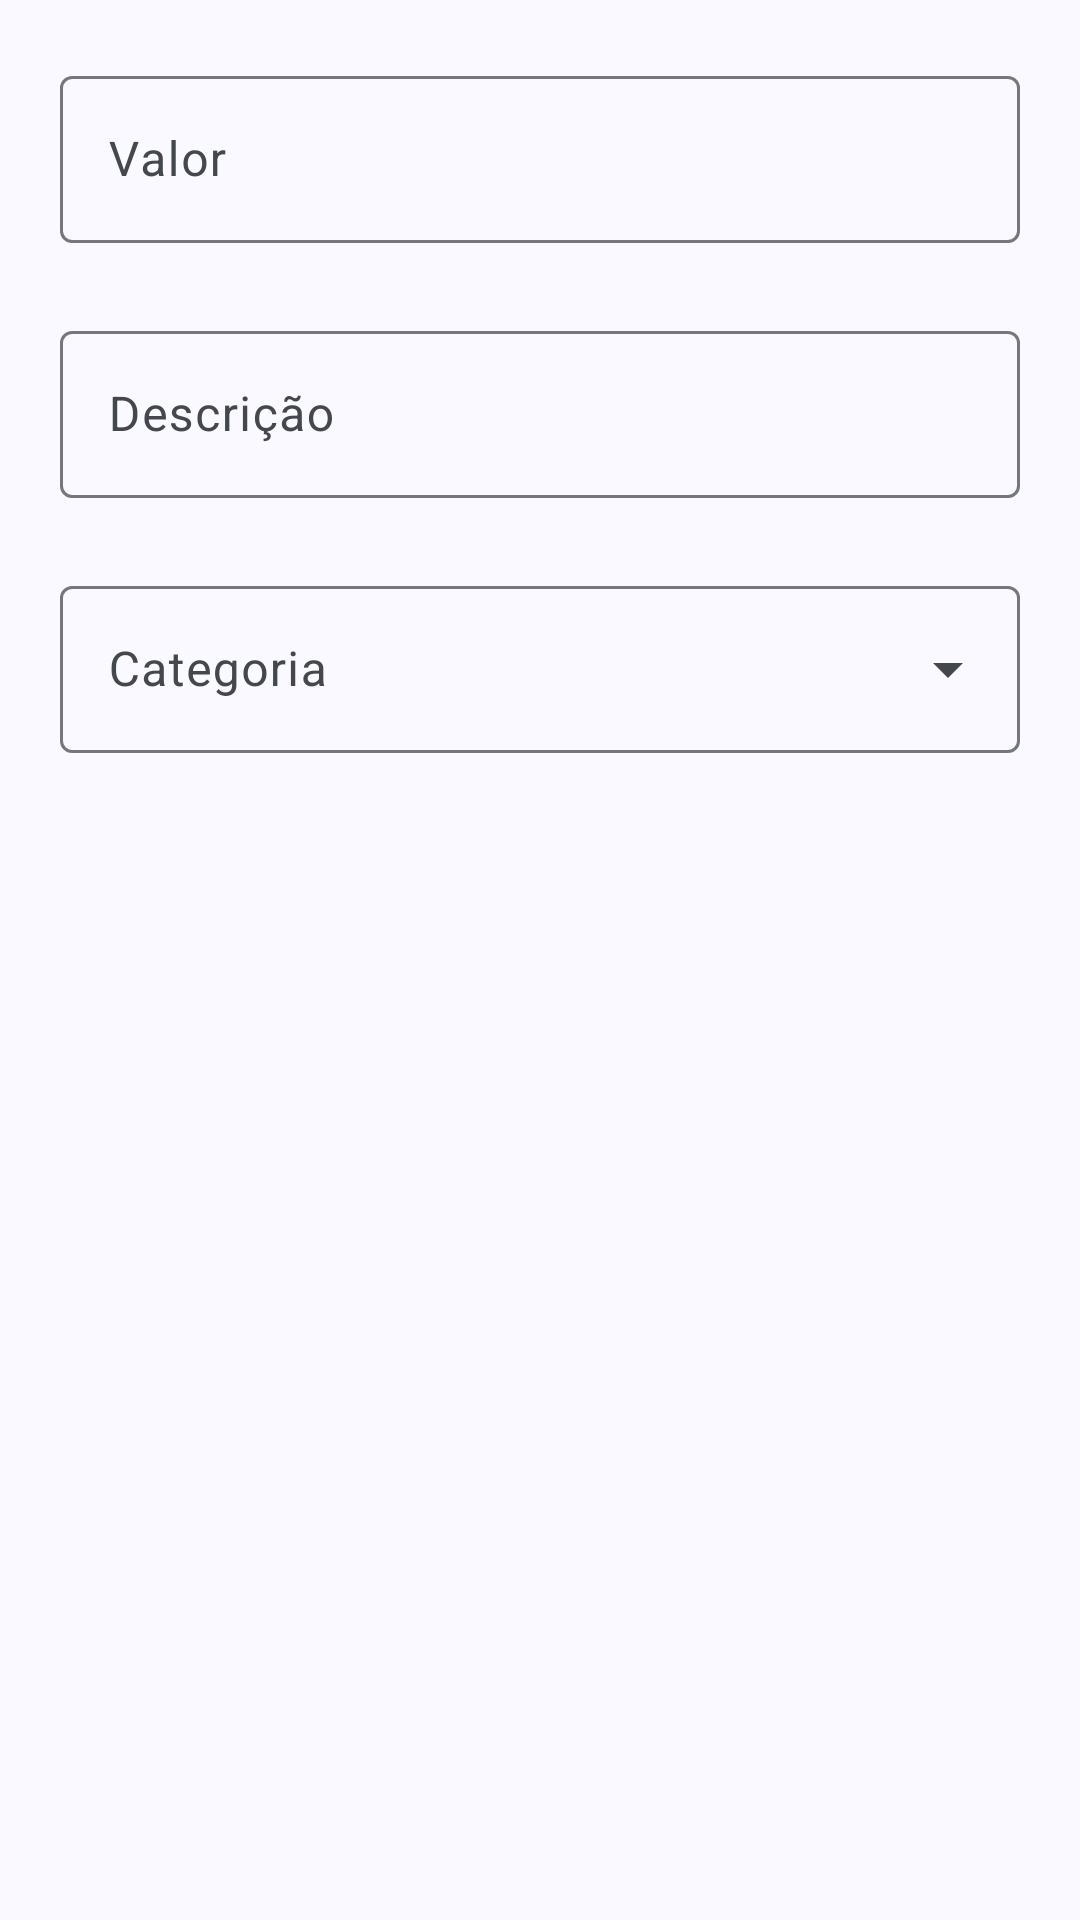

Write the Android layout XML for this screen, with the resource values it uses.
<!-- AndroidManifest.xml: application theme Theme.DomesticBudget -->
<!-- res/layout/custom_alert_gastos_edt.xml -->
<?xml version="1.0" encoding="utf-8"?>
<androidx.constraintlayout.widget.ConstraintLayout xmlns:android="http://schemas.android.com/apk/res/android"
    xmlns:app="http://schemas.android.com/apk/res-auto"
    xmlns:tools="http://schemas.android.com/tools"
    android:id="@+id/constraint_edit_gastos"
    android:layout_width="match_parent"
    android:layout_height="wrap_content"
    android:orientation="vertical"
    android:padding="20dp">

    <com.google.android.material.textfield.TextInputLayout
        android:id="@+id/containerValorEditGastos"
        android:layout_width="0dp"
        android:layout_height="wrap_content"
        android:hint="Valor"
        app:layout_constraintEnd_toEndOf="parent"
        app:endIconMode="clear_text"
        app:layout_constraintHorizontal_bias="0.5"
        app:layout_constraintStart_toStartOf="parent"
        app:layout_constraintTop_toTopOf="parent">

        <com.google.android.material.textfield.TextInputEditText
            android:id="@+id/InputValorEditGastos"
            android:layout_width="match_parent"
            android:layout_height="wrap_content"
            android:inputType="number" />
    </com.google.android.material.textfield.TextInputLayout>

    <com.google.android.material.textfield.TextInputLayout
        android:id="@+id/ContainerDescricaoEditGastos"
        android:layout_width="0dp"
        android:layout_height="wrap_content"
        android:layout_marginTop="24dp"
        android:hint="Descrição"
        app:layout_constraintEnd_toEndOf="parent"
        app:layout_constraintHorizontal_bias="0.5"
        app:layout_constraintStart_toStartOf="parent"
        app:endIconMode="clear_text"
        app:layout_constraintTop_toBottomOf="@+id/containerValorEditGastos">

        <com.google.android.material.textfield.TextInputEditText
            android:id="@+id/InputDescricaoEditGastos"
            android:layout_width="match_parent"
            android:layout_height="wrap_content" />
    </com.google.android.material.textfield.TextInputLayout>

    <com.google.android.material.textfield.TextInputLayout
        android:id="@+id/containerEditarCategoria"
        style="@style/Widget.Material3.TextInputLayout.OutlinedBox.Dense.ExposedDropdownMenu"
        android:layout_width="0dp"
        android:layout_height="wrap_content"
        android:layout_marginTop="24dp"
        android:hint="Categoria"
        app:layout_constraintEnd_toEndOf="parent"
        app:layout_constraintHorizontal_bias="0.5"
        app:layout_constraintStart_toStartOf="parent"
        app:layout_constraintTop_toBottomOf="@+id/ContainerDescricaoEditGastos">

        <AutoCompleteTextView
            android:id="@+id/inputEditarCategoria"
            style="@style/Widget.Material3.AutoCompleteTextView.OutlinedBox"
            android:layout_width="match_parent"
            android:layout_height="wrap_content"
            android:dropDownWidth="wrap_content"
            android:dropDownHeight="wrap_content"
            android:inputType="none"
            app:dropDownBackgroundTint="@color/md_theme_inverseOnSurface" />
    </com.google.android.material.textfield.TextInputLayout>

</androidx.constraintlayout.widget.ConstraintLayout>
<!-- resources referenced by this layout -->
<resources>
  <color name="md_theme_inverseOnSurface">#F0F0F7</color>
  <style name="Theme.DomesticBudget" parent="Base.Theme.DomesticBudget" />
  <color name="md_theme_primary">#415F91</color>
  <color name="md_theme_onPrimary">#FFFFFF</color>
  <color name="md_theme_primaryContainer">#D6E3FF</color>
  <color name="md_theme_onPrimaryContainer">#001B3E</color>
  <color name="md_theme_secondary">#565F71</color>
  <color name="md_theme_onSecondary">#FFFFFF</color>
  <color name="md_theme_secondaryContainer">#DAE2F9</color>
  <color name="md_theme_onSecondaryContainer">#131C2B</color>
  <color name="md_theme_tertiary">#705575</color>
  <color name="md_theme_onTertiary">#FFFFFF</color>
  <color name="md_theme_tertiaryContainer">#FAD8FD</color>
  <color name="md_theme_onTertiaryContainer">#28132E</color>
  <color name="md_theme_error">#BA1A1A</color>
  <color name="md_theme_onError">#FFFFFF</color>
  <color name="md_theme_errorContainer">#FFDAD6</color>
  <color name="md_theme_onErrorContainer">#410002</color>
  <color name="md_theme_background">#F9F9FF</color>
  <color name="md_theme_onBackground">#191C20</color>
  <color name="md_theme_surface">#F9F9FF</color>
  <color name="md_theme_onSurface">#191C20</color>
  <color name="md_theme_surfaceVariant">#E0E2EC</color>
  <color name="md_theme_onSurfaceVariant">#44474E</color>
  <color name="md_theme_outline">#74777F</color>
  <color name="md_theme_outlineVariant">#C4C6D0</color>
  <color name="md_theme_inverseSurface">#2E3036</color>
  <color name="md_theme_inversePrimary">#AAC7FF</color>
  <color name="md_theme_primaryFixed">#D6E3FF</color>
  <color name="md_theme_onPrimaryFixed">#001B3E</color>
  <color name="md_theme_primaryFixedDim">#AAC7FF</color>
  <color name="md_theme_onPrimaryFixedVariant">#284777</color>
  <color name="md_theme_secondaryFixed">#DAE2F9</color>
  <color name="md_theme_onSecondaryFixed">#131C2B</color>
  <color name="md_theme_secondaryFixedDim">#BEC6DC</color>
  <color name="md_theme_onSecondaryFixedVariant">#3E4759</color>
  <color name="md_theme_tertiaryFixed">#FAD8FD</color>
  <color name="md_theme_onTertiaryFixed">#28132E</color>
  <color name="md_theme_tertiaryFixedDim">#DDBCE0</color>
  <color name="md_theme_onTertiaryFixedVariant">#573E5C</color>
  <color name="md_theme_surfaceDim">#D9D9E0</color>
  <color name="md_theme_surfaceBright">#F9F9FF</color>
  <color name="md_theme_surfaceContainerLowest">#FFFFFF</color>
  <color name="md_theme_surfaceContainerLow">#F3F3FA</color>
  <color name="md_theme_surfaceContainer">#EDEDF4</color>
  <color name="md_theme_surfaceContainerHigh">#E7E8EE</color>
  <color name="md_theme_surfaceContainerHighest">#E2E2E9</color>
</resources>
